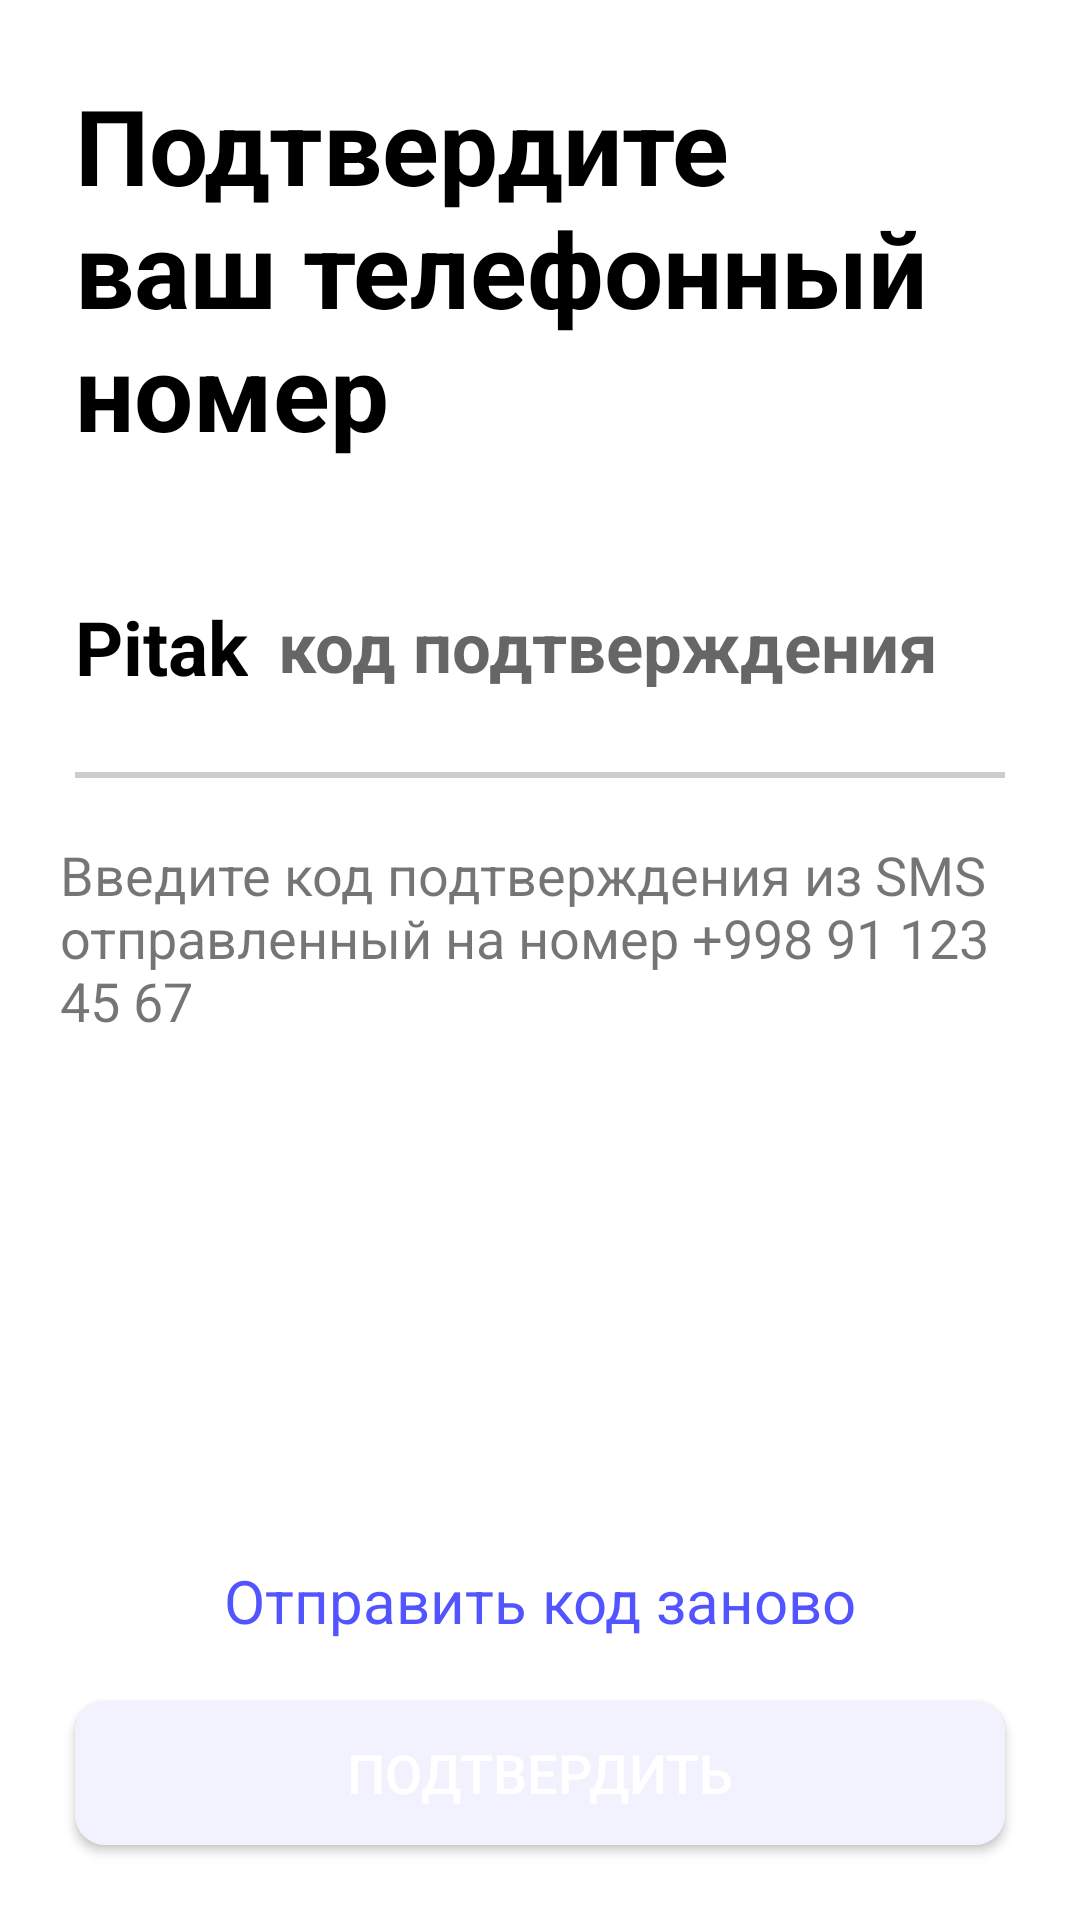

Layout XML and referenced resources for this Android screen:
<!-- AndroidManifest.xml: application theme Theme.PitakApp -->
<!-- res/layout/fragment_verify.xml -->
<?xml version="1.0" encoding="utf-8"?>
<androidx.constraintlayout.widget.ConstraintLayout xmlns:android="http://schemas.android.com/apk/res/android"
    xmlns:app="http://schemas.android.com/apk/res-auto"
    xmlns:tools="http://schemas.android.com/tools"
    android:layout_width="match_parent"
    android:layout_height="match_parent"
    android:background="@color/white"
    tools:context=".Verify">

    <TextView
        android:id="@+id/textView_verify"
        android:layout_width="match_parent"
        android:layout_height="wrap_content"
        android:padding="25sp"
        android:text="@string/title_Verify"
        android:textColor="@color/black"
        android:textSize="35dp"
        android:textStyle="bold"
        app:layout_constraintEnd_toEndOf="parent"
        app:layout_constraintStart_toStartOf="parent"
        app:layout_constraintTop_toTopOf="parent" />

    <LinearLayout
        android:id="@+id/linearLayout"
        android:layout_width="match_parent"
        android:layout_height="wrap_content"
        android:gravity="center_vertical"
        android:orientation="horizontal"
        android:paddingStart="25sp"
        android:paddingLeft="25sp"
        android:paddingTop="20dp"
        app:layout_constraintEnd_toEndOf="parent"
        app:layout_constraintStart_toStartOf="parent"
        app:layout_constraintTop_toBottomOf="@+id/textView_verify"
        tools:ignore="RtlSymmetry">

        <TextView
            android:layout_width="wrap_content"
            android:layout_height="wrap_content"
            android:layout_marginEnd="10dp"
            android:text="Pitak"
            android:textColor="@color/black"
            android:textSize="25sp"
            android:textStyle="bold" />

        <EditText
            android:id="@+id/code_phone_verify"
            android:layout_width="wrap_content"
            android:layout_height="wrap_content"
            android:background="@null"
            android:hint="@string/code_Verify"
            android:inputType="number"
            android:maxLength="9"
            android:textColor="@color/purple_500"
            android:textSize="23sp"
            android:textStyle="bold"
            tools:ignore="TextFields" />

    </LinearLayout>

    <LinearLayout
        android:id="@+id/linearLayout2"
        android:layout_width="match_parent"
        android:layout_height="wrap_content"
        android:paddingStart="25sp"
        android:paddingEnd="25sp"
        app:layout_constraintTop_toBottomOf="@+id/linearLayout">

        <View
            android:id="@+id/line1"
            android:layout_width="match_parent"
            android:layout_height="2sp"
            android:layout_marginTop="25sp"
            android:background="#CCCCCC"
            android:paddingStart="25sp"
            android:paddingEnd="25sp" />
    </LinearLayout>

    <TextView
        android:id="@+id/about_auth"
        android:layout_width="match_parent"
        android:layout_height="wrap_content"
        android:layout_margin="20sp"
        android:text="@string/aboute_Verify"
        android:textSize="18sp"
        android:textStyle="normal"
        app:layout_constraintTop_toBottomOf="@+id/linearLayout2" />

    <ImageView
        android:id="@+id/click_clean_verify"
        android:layout_width="30sp"
        android:layout_height="30sp"
        android:layout_marginTop="20sp"
        android:layout_marginEnd="25dp"
        android:src="@drawable/ic_decline"
        android:visibility="gone"
        app:layout_constraintBottom_toBottomOf="@+id/linearLayout"
        app:layout_constraintEnd_toEndOf="@+id/linearLayout"
        app:layout_constraintTop_toBottomOf="@+id/textView_verify" />

    <TextView
        android:id="@+id/reset_code"
        android:layout_width="wrap_content"
        android:layout_height="wrap_content"
        android:text="@string/reset_Verify"
        android:textColor="@color/primary_Blue"
        android:textSize="20sp"
        app:layout_constraintBottom_toTopOf="@id/click_message_verify"
        app:layout_constraintLeft_toLeftOf="@id/click_message_verify"
        app:layout_constraintRight_toRightOf="@id/click_message_verify"
        android:layout_marginBottom="20sp"/>

    <Button
        android:id="@+id/click_message_verify"
        android:layout_width="match_parent"
        android:layout_height="wrap_content"
        android:layout_margin="25sp"
        android:background="@drawable/bacrounde_button_alpha"
        android:text="@string/click_Verify"
        android:textColor="@color/white"
        android:textSize="18sp"
        app:layout_constraintBottom_toBottomOf="parent"
        app:layout_constraintEnd_toEndOf="parent"
        app:layout_constraintStart_toStartOf="parent" />


</androidx.constraintlayout.widget.ConstraintLayout>
<!-- resources referenced by this layout -->
<resources>
  <color name="black">#FF000000</color>
  <color name="primary_Blue">#5154FF</color>
  <color name="purple_500">#FF6200EE</color>
  <color name="white">#FFFFFFFF</color>
  <!-- drawable bacrounde_button_alpha (drawable) -->
  <?xml version="1.0" encoding="utf-8"?>
  <selector xmlns:android="http://schemas.android.com/apk/res/android">
      <item>
          <shape android:shape="rectangle">
              <corners android:radius="10dp"/>
              <solid android:color="#F2F2FF"/>
          </shape>
      </item>
  </selector>
  <string name="aboute_Verify">Введите код подтверждения из SMS отправленный на номер +998 91 123 45 67</string>
  <string name="click_Verify">Подтвердить</string>
  <string name="code_Verify">код подтверждения</string>
  <string name="reset_Verify">Отправить код заново</string>
  <string name="title_Verify">Подтвердите ваш телефонный номер</string>
  <style name="Theme.PitakApp" parent="Theme.AppCompat.Light.NoActionBar">
          
          <item name="colorPrimary">@color/purple_500</item>
          <item name="colorPrimaryDark">@color/purple_700</item>
          <item name="colorAccent">@color/teal_200</item>
          
      </style>
  <color name="purple_700">#FF3700B3</color>
  <color name="teal_200">#FF03DAC5</color>
</resources>
